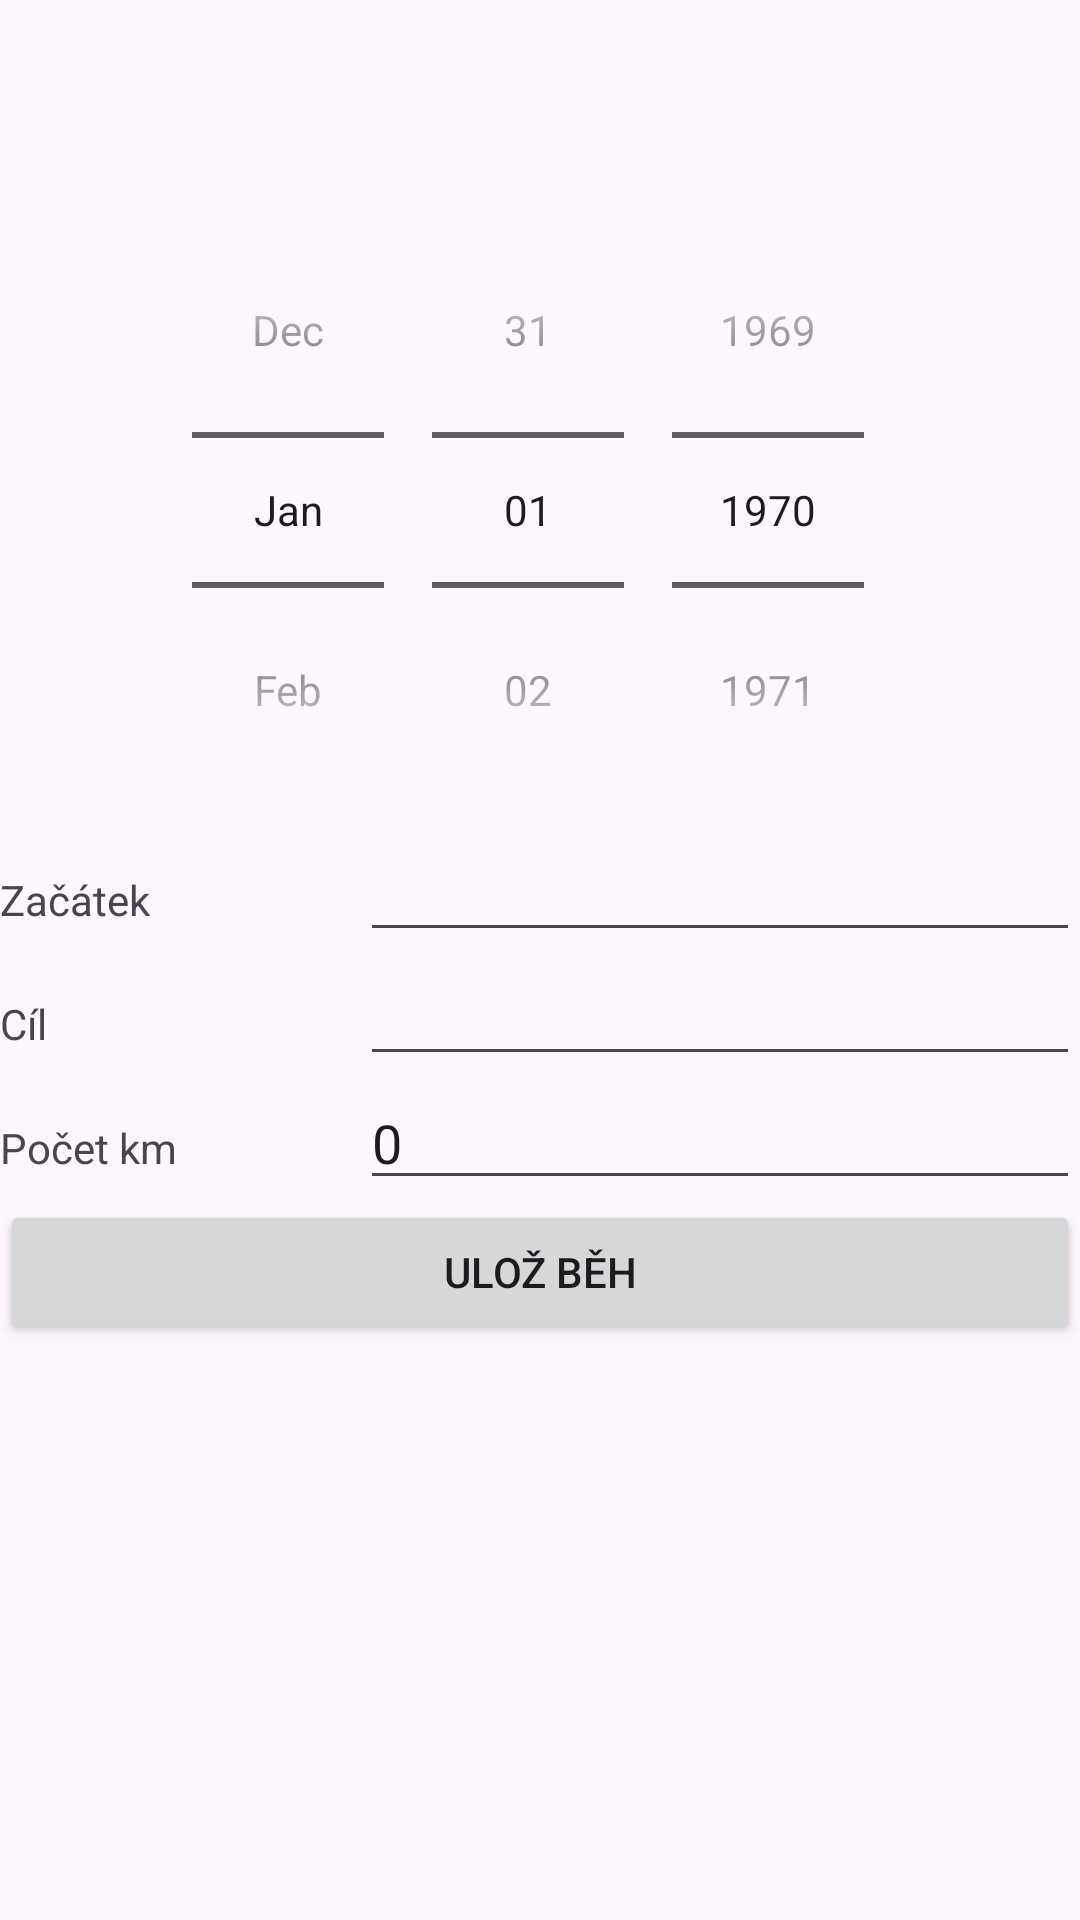

Reconstruct the res/layout file that produces this screen, plus the resources it refers to.
<!-- AndroidManifest.xml: application theme Theme.OAUHRunning -->
<!-- res/layout/activity_new_run.xml -->
<?xml version="1.0" encoding="utf-8"?>
<LinearLayout xmlns:android="http://schemas.android.com/apk/res/android"
    xmlns:app="http://schemas.android.com/apk/res-auto"
    xmlns:tools="http://schemas.android.com/tools"
    android:layout_width="match_parent"
    android:layout_height="match_parent"
    android:orientation="vertical"
    android:layout_marginStart="5dp"
    android:layout_marginEnd="5dp"
    tools:context=".NewRunActivity">

    <com.google.android.material.appbar.AppBarLayout
        android:layout_width="match_parent"
        android:layout_height="wrap_content"
        tools:ignore="MissingConstraints">

        <androidx.appcompat.widget.Toolbar
            android:id="@+id/toolbar"
            android:layout_width="match_parent"
            android:layout_height="?attr/actionBarSize"
            android:background="?attr/colorPrimary"
            android:elevation="4dp"
            android:theme="@style/ThemeOverlay.AppCompat.ActionBar"
            app:popupTheme="@style/ThemeOverlay.AppCompat.Light"/>

    </com.google.android.material.appbar.AppBarLayout>

    <DatePicker
        android:id="@+id/datum"
        android:layout_width="match_parent"
        android:layout_height="wrap_content"
        android:calendarViewShown="false"
        android:clickable="true"
        android:datePickerMode="spinner"/>



    <LinearLayout
      android:layout_width="match_parent"
      android:layout_height="wrap_content"
      android:orientation="horizontal">
      <TextView
          android:layout_width="0dp"
          android:layout_height="wrap_content"
          android:layout_weight="1"
          android:text="@string/start"
          />
        <AutoCompleteTextView
            android:id="@+id/startText"
            android:layout_width="0dp"
            android:layout_height="wrap_content"
            android:layout_weight="2"
            android:ems="10"
            android:inputType="text"
            android:text="" />

  </LinearLayout>

    <LinearLayout
        android:layout_width="match_parent"
        android:layout_height="wrap_content"
        android:orientation="horizontal">
        <TextView
            android:layout_width="0dp"
            android:layout_height="wrap_content"
            android:layout_weight="1"
            android:text="@string/end"
            />
        <AutoCompleteTextView
            android:id="@+id/endText"
            android:layout_width="0dp"
            android:layout_height="wrap_content"
            android:layout_weight="2"
            android:ems="10"
            android:inputType="text"
            android:text="" />

    </LinearLayout>

    <LinearLayout
        android:layout_width="match_parent"
        android:layout_height="wrap_content"
        android:orientation="horizontal">
        <TextView
            android:layout_width="0dp"
            android:layout_height="wrap_content"
            android:layout_weight="1"
            android:text="@string/km"
            />
        <EditText
            android:id="@+id/kmNumber"
            android:layout_width="0dp"
            android:layout_height="wrap_content"
            android:layout_weight="2"
            android:ems="10"
            android:inputType="number"
            android:text="0" />

    </LinearLayout>

    <Button
        android:id="@+id/ulozBeh"
        android:layout_width="match_parent"
        android:layout_height="wrap_content"
        android:text="@string/save" />



</LinearLayout>
<!-- resources referenced by this layout -->
<resources>
  <string name="end">Cíl</string>
  <string name="km">Počet km</string>
  <string name="save">Ulož běh</string>
  <string name="start">Začátek</string>
  <style name="Theme.OAUHRunning" parent="Base.Theme.OAUHRunning" />
  <style name="Base.Theme.OAUHRunning" parent="Theme.Material3.DayNight.NoActionBar">
          
        <item name="colorPrimary">@color/green</item>
      </style>
</resources>
